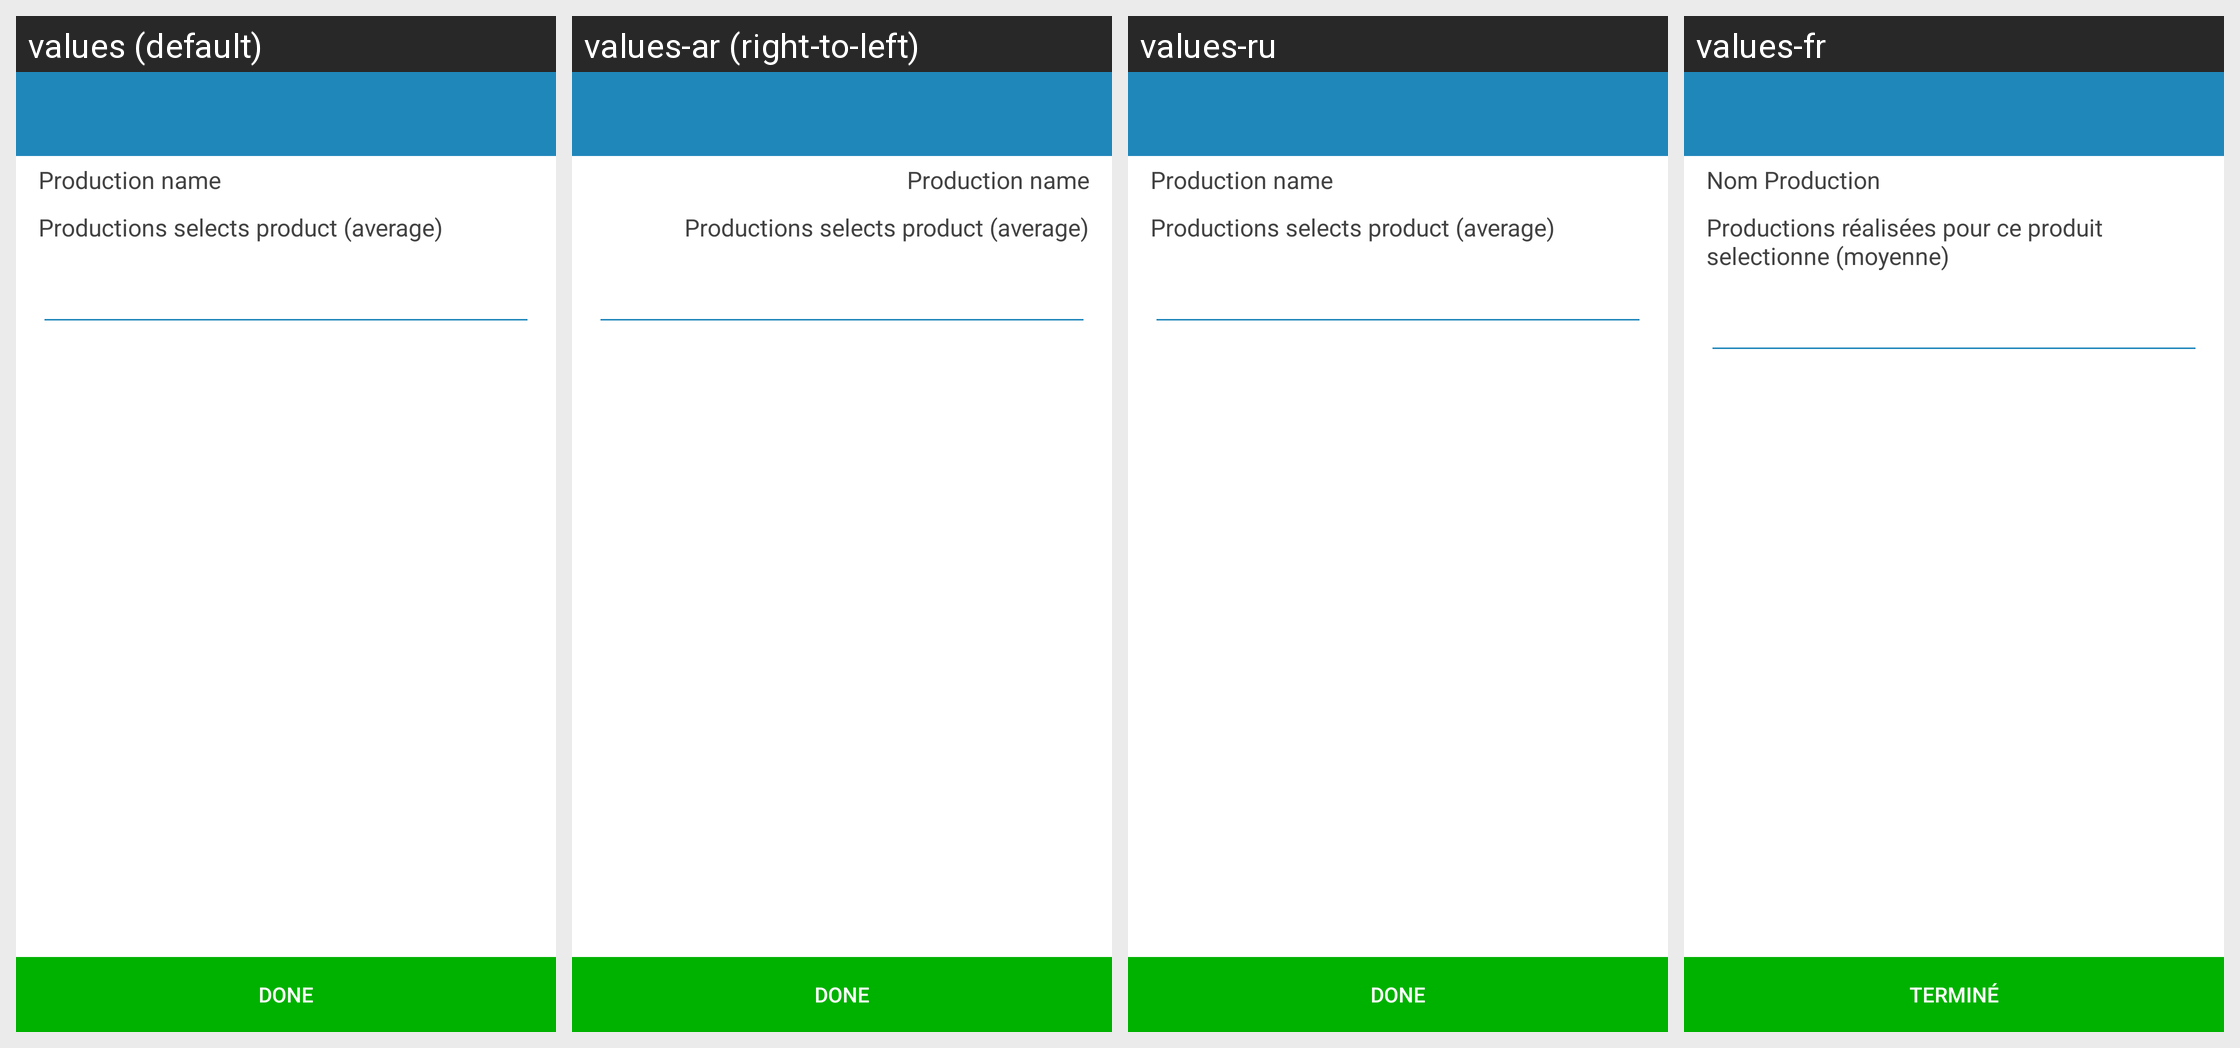

The Android screen above is rendered under several locales of the same app. Produce the string resources it draws, with the default and per-locale values.
Android screen res/layout/sn_farmer_livestock_production.xml rendered under 4 locales, left to right: values (default), values-ar (right-to-left), values-ru, values-fr. Device: Nexus 5 (rendered at 1080×1920; each locale shown at half size, 540×960, under a caption strip naming it); theme AppTheme.
Other locales in the repository, not shown: values-af, values-ca.
Strings drawn on this screen, with the default value and each locale's value (text and hints the layout hard-codes, and strings that could not be matched under every locale, appear in the picture but are not listed):

farmer_livestock_production_name
  values: Production name
  values-ar: Production name  [not translated; the default value is used]
  values-ru: Production name  [not translated; the default value is used]
  values-fr: Nom Production

farmer_livestock_productions_product
  values: Productions selects product (average)
  values-ar: Productions selects product (average)  [not translated; the default value is used]
  values-ru: Productions selects product (average)  [not translated; the default value is used]
  values-fr: Productions réalisées pour ce produit selectionne (moyenne)

action_done
  values: Done
  values-ar: Done  [not translated; the default value is used]
  values-ru: Done  [not translated; the default value is used]
  values-fr: Terminé
